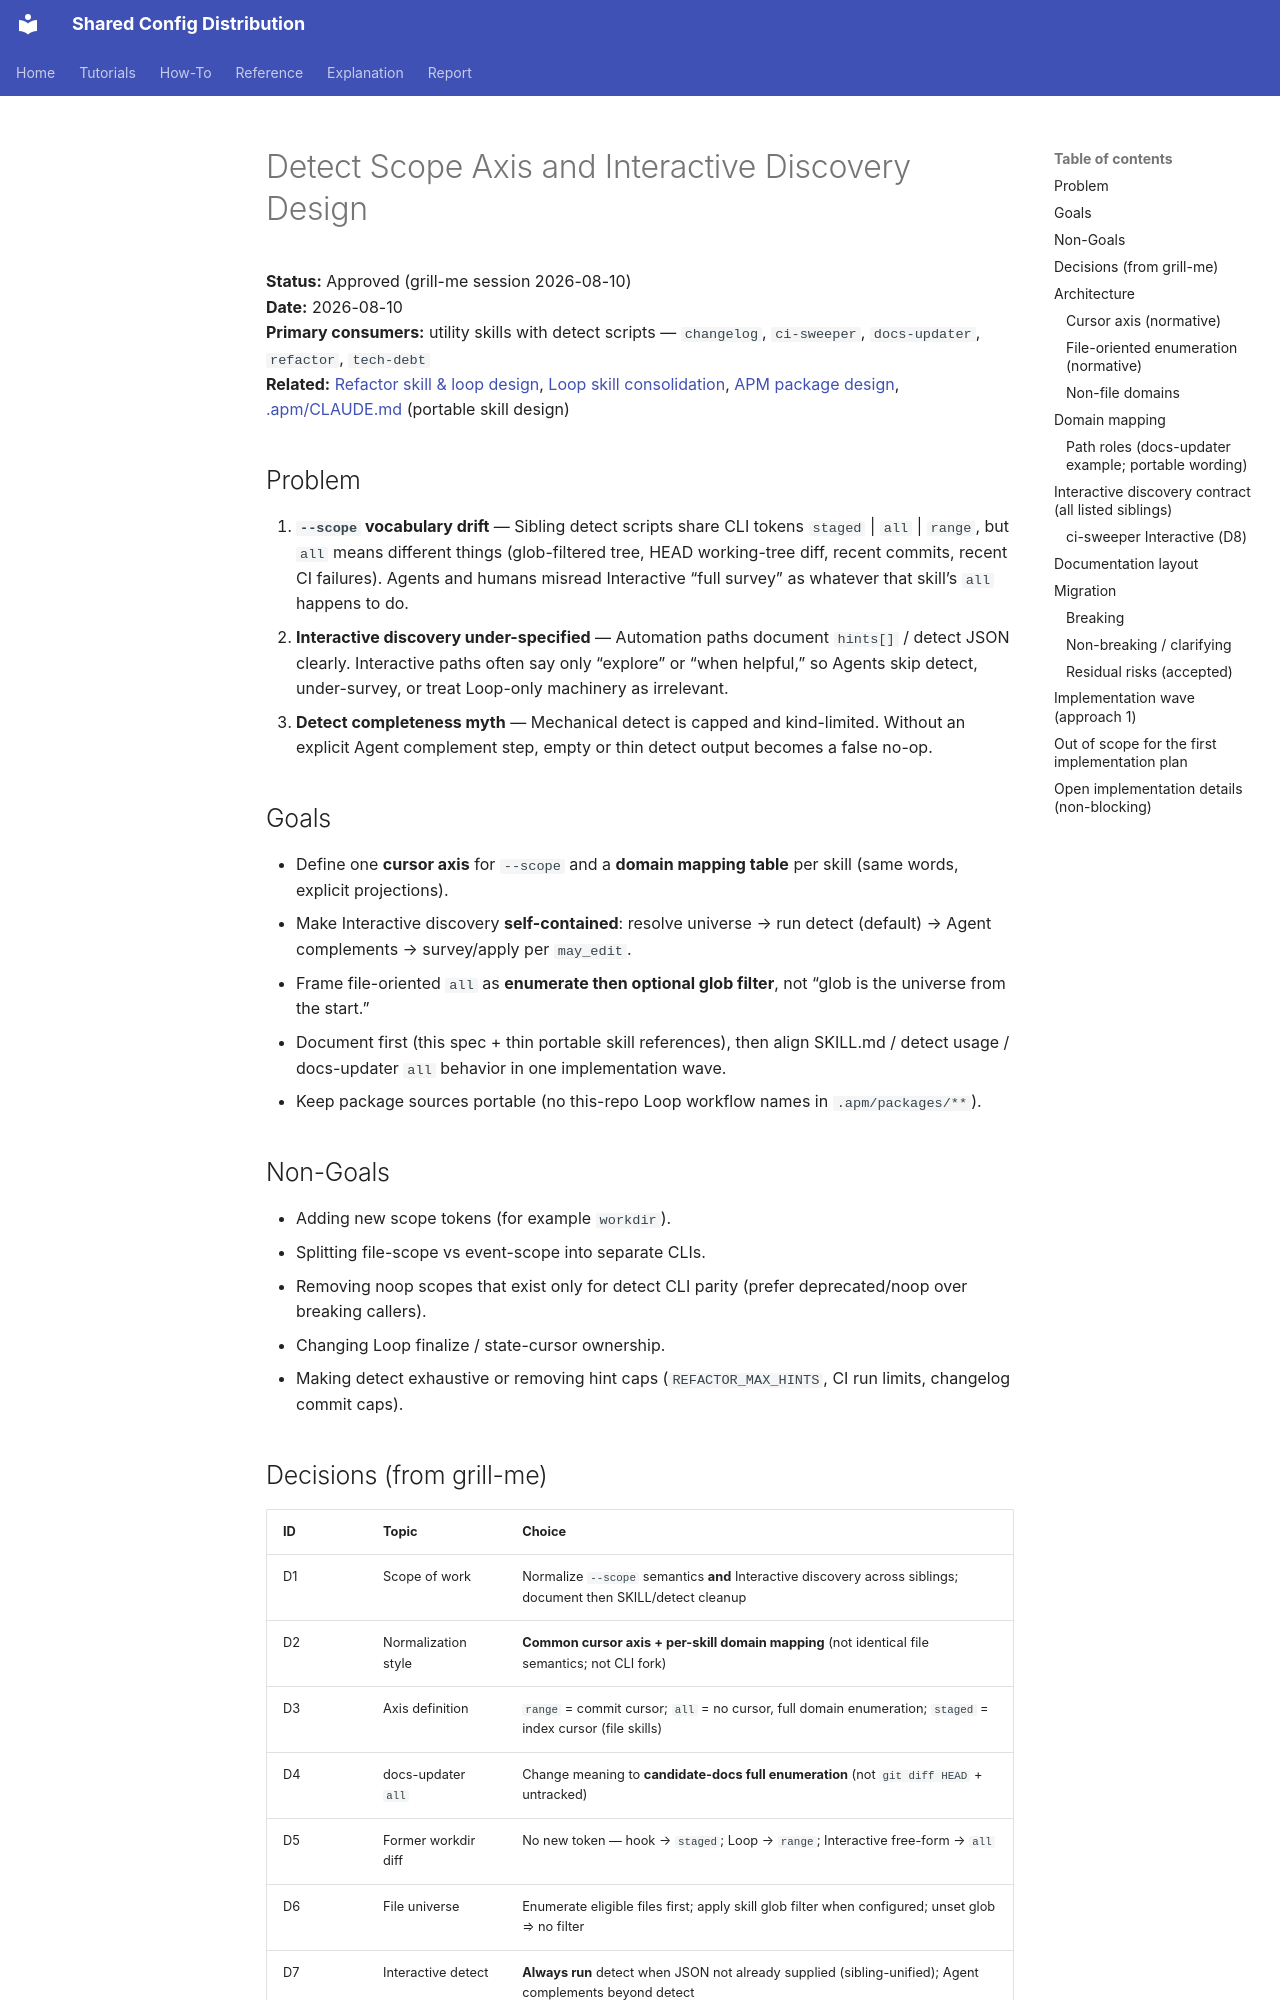

repository: y-miyazaki/config · page: superpowers/specs/2026-08-10-detect-scope-axis-and-interactive-discovery-design/index.html · generator: mkdocs

# Detect Scope Axis and Interactive Discovery Design

**Status:** Approved (grill-me session 2026-08-10)  
**Date:** 2026-08-10  
**Primary consumers:** utility skills with detect scripts — `changelog`, `ci-sweeper`, `docs-updater`, `refactor`, `tech-debt`  
**Related:** [Refactor skill & loop design](2026-07-21-refactor-skill-and-loop-design.md), [Loop skill consolidation](2026-07-21-loop-skill-consolidation-design.md), [APM package design](../../explanation/apm-package-design.md), [.apm/CLAUDE.md](https://github.com/y-miyazaki/config/blob/main/.apm/CLAUDE.md) (portable skill design)

## Problem

1. **`--scope` vocabulary drift** — Sibling detect scripts share CLI tokens `staged` | `all` | `range`, but `all` means different things (glob-filtered tree, HEAD working-tree diff, recent commits, recent CI failures). Agents and humans misread Interactive “full survey” as whatever that skill’s `all` happens to do.
2. **Interactive discovery under-specified** — Automation paths document `hints[]` / detect JSON clearly. Interactive paths often say only “explore” or “when helpful,” so Agents skip detect, under-survey, or treat Loop-only machinery as irrelevant.
3. **Detect completeness myth** — Mechanical detect is capped and kind-limited. Without an explicit Agent complement step, empty or thin detect output becomes a false no-op.

## Goals

- Define one **cursor axis** for `--scope` and a **domain mapping table** per skill (same words, explicit projections).
- Make Interactive discovery **self-contained**: resolve universe → run detect (default) → Agent complements → survey/apply per `may_edit`.
- Frame file-oriented `all` as **enumerate then optional glob filter**, not “glob is the universe from the start.”
- Document first (this spec + thin portable skill references), then align SKILL.md / detect usage / docs-updater `all` behavior in one implementation wave.
- Keep package sources portable (no this-repo Loop workflow names in `.apm/packages/**`).

## Non-Goals

- Adding new scope tokens (for example `workdir`).
- Splitting file-scope vs event-scope into separate CLIs.
- Removing noop scopes that exist only for detect CLI parity (prefer deprecated/noop over breaking callers).
- Changing Loop finalize / state-cursor ownership.
- Making detect exhaustive or removing hint caps (`REFACTOR_MAX_HINTS`, CI run limits, changelog commit caps).
